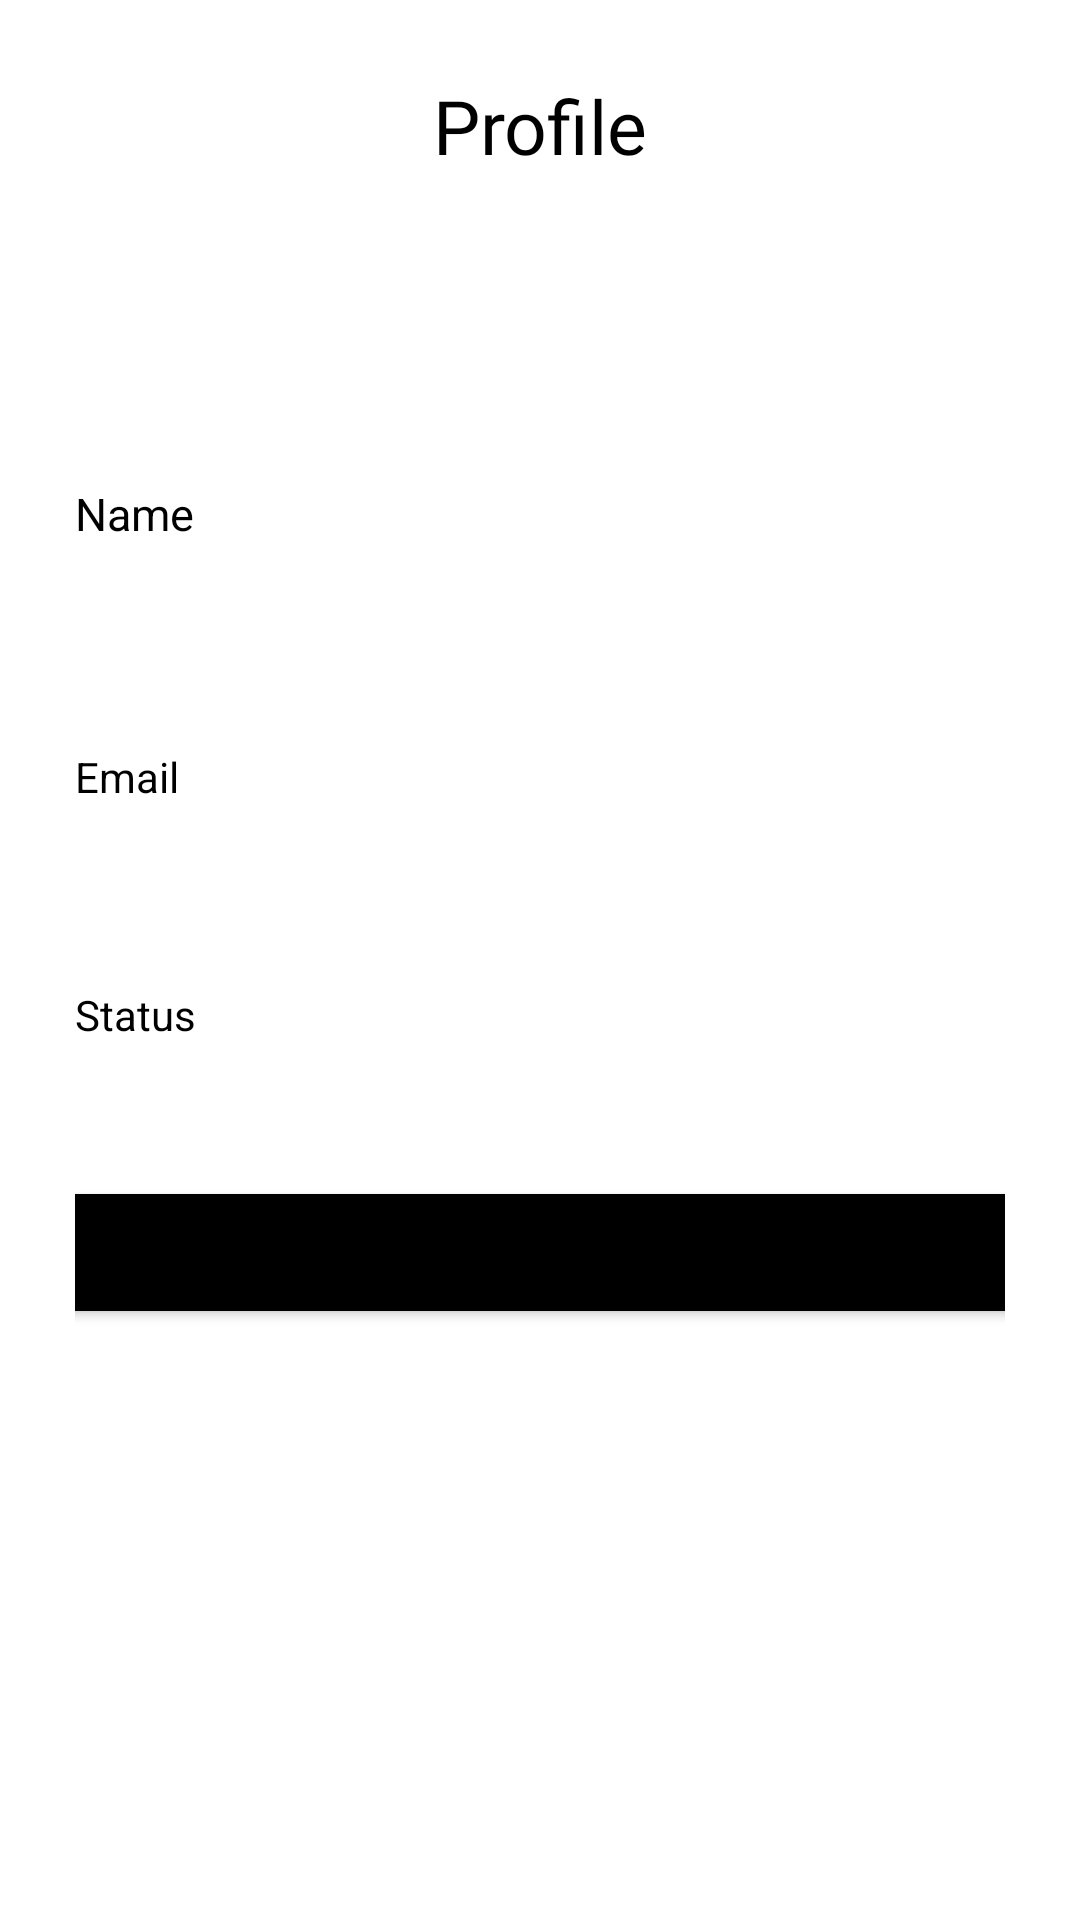

The Android layout XML behind this screen, and the referenced resources:
<!-- AndroidManifest.xml: application theme Theme.EcommerceDraft -->
<!-- res/layout/fragment_profile.xml -->
<?xml version="1.0" encoding="utf-8"?>
<androidx.constraintlayout.widget.ConstraintLayout xmlns:android="http://schemas.android.com/apk/res/android"
    xmlns:app="http://schemas.android.com/apk/res-auto"
    xmlns:tools="http://schemas.android.com/tools"
    android:layout_width="match_parent"
    android:layout_height="match_parent"
    android:padding="25dp"
    tools:context=".fragment.HomeFragment"
    >


    <TextView
        android:id="@+id/textView6"
        android:layout_width="match_parent"
        android:layout_height="wrap_content"
        android:text="Status"
        android:textColor="@color/black"
        app:layout_constraintBottom_toBottomOf="parent"
        app:layout_constraintEnd_toEndOf="parent"
        app:layout_constraintStart_toStartOf="parent"
        app:layout_constraintTop_toTopOf="parent"
        app:layout_constraintVertical_bias="0.532" />

    <TextView
        android:id="@+id/tstatus"
        android:layout_width="match_parent"
        android:layout_height="wrap_content"
        android:layout_marginTop="8dp"
        app:layout_constraintBottom_toBottomOf="parent"
        app:layout_constraintEnd_toEndOf="parent"
        app:layout_constraintStart_toStartOf="parent"
        app:layout_constraintTop_toBottomOf="@+id/textView6"
        app:layout_constraintVertical_bias="0.064" />

    <TextView
        android:id="@+id/textView5"
        android:layout_width="match_parent"
        android:layout_height="wrap_content"
        android:text="Name"
        android:textSize="15dp"
        android:textColor="@color/black"
        app:layout_constraintBottom_toBottomOf="parent"
        app:layout_constraintEnd_toEndOf="parent"
        app:layout_constraintHorizontal_bias="0.48"
        app:layout_constraintStart_toStartOf="parent"
        app:layout_constraintTop_toTopOf="parent"
        app:layout_constraintVertical_bias="0.239" />

    <TextView
        android:id="@+id/textView4"
        android:layout_width="match_parent"
        android:layout_height="wrap_content"
        android:text="Email"
        android:textColor="@color/black"
        app:layout_constraintBottom_toBottomOf="parent"
        app:layout_constraintEnd_toEndOf="parent"
        app:layout_constraintHorizontal_bias="0.48"
        app:layout_constraintStart_toStartOf="parent"
        app:layout_constraintTop_toTopOf="parent"
        app:layout_constraintVertical_bias="0.393" />

    <TextView
        android:id="@+id/tname"
        android:layout_width="match_parent"
        android:layout_height="wrap_content"
        android:layout_marginTop="8dp"
        app:layout_constraintBottom_toBottomOf="parent"
        app:layout_constraintEnd_toEndOf="parent"
        app:layout_constraintHorizontal_bias="0.48"
        app:layout_constraintStart_toStartOf="parent"
        app:layout_constraintTop_toBottomOf="@+id/textView5"
        app:layout_constraintVertical_bias="0.009" />

    <TextView
        android:id="@+id/temail"
        android:layout_width="match_parent"
        android:layout_height="wrap_content"
        android:layout_marginTop="8dp"
        app:layout_constraintBottom_toBottomOf="parent"
        app:layout_constraintEnd_toEndOf="parent"
        app:layout_constraintHorizontal_bias="0.416"
        app:layout_constraintStart_toStartOf="parent"
        app:layout_constraintTop_toBottomOf="@+id/textView4"
        app:layout_constraintVertical_bias="0.03" />

    <TextView
        android:id="@+id/textView"
        android:layout_width="wrap_content"
        android:layout_height="wrap_content"
        android:text="Profile"
        android:textSize="25dp"
        android:textColor="@color/black"
        android:fontFamily="@font/poppins_medium"
        app:layout_constraintEnd_toEndOf="parent"
        app:layout_constraintStart_toStartOf="parent"
        app:layout_constraintTop_toTopOf="parent" />

    <Button
        android:id="@+id/signout"
        android:layout_width="358dp"
        android:layout_height="51dp"
        android:layout_marginBottom="172dp"
        android:backgroundTint="@color/black"
        android:onClick="onClick()"
        android:text="Sign out"
        app:layout_constraintBottom_toBottomOf="parent"
        app:layout_constraintEnd_toEndOf="parent"
        app:layout_constraintHorizontal_bias="0.498"
        app:layout_constraintStart_toStartOf="parent" />


</androidx.constraintlayout.widget.ConstraintLayout>
<!-- resources referenced by this layout -->
<resources>
  <color name="black">#FF000000</color>
  <style name="Theme.EcommerceDraft" parent="Theme.MaterialComponents.DayNight.NoActionBar">
          
          <item name="colorPrimary">@color/purple_500</item>
          <item name="colorPrimaryVariant">@color/purple_700</item>
          <item name="colorOnPrimary">@color/white</item>
          
          <item name="colorSecondary">@color/teal_200</item>
          <item name="colorSecondaryVariant">@color/teal_700</item>
          <item name="colorOnSecondary">@color/black</item>
          
          <item name="android:statusBarColor">@color/black</item>
          <item name="android:navigationBarColor">@color/black</item>
          
      </style>
  <color name="purple_500">#FF6200EE</color>
  <color name="purple_700">#FF3700B3</color>
  <color name="white">#FFFFFFFF</color>
  <color name="teal_200">#FF03DAC5</color>
  <color name="teal_700">#FF018786</color>
</resources>
